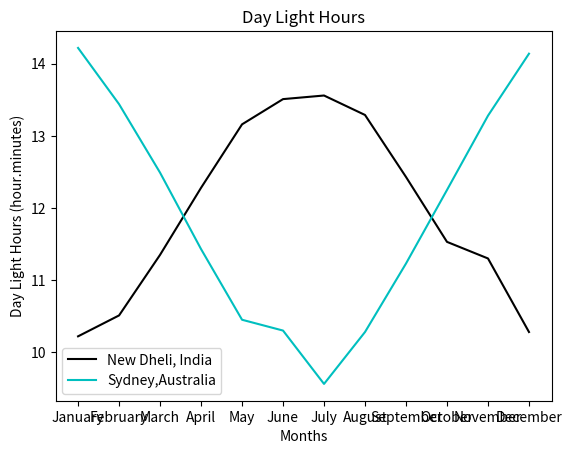

The matplotlib source for this figure:
import matplotlib.pyplot as plt

names = ["January", "February", "March", "April", "May", "June", "July", "August", "September","October", "November", "December"]
dheli = [10.22,10.51,11.35,12.28,13.16,13.51,13.56,13.29,12.43,11.53,11.3,10.28]
sydney = [14.22,13.44,12.49,11.43,10.45,10.3,9.56,10.28,11.23,12.25,13.28,14.14]

plt.plot(names, dheli, label="New Dheli, India", color = "k")
plt.plot(names, sydney, label="Sydney,Australia", color="c")

plt.ylabel("Day Light Hours (hour.minutes)")
plt.xlabel("Months")
plt.title("Day Light Hours")
plt.legend()

plt.show()